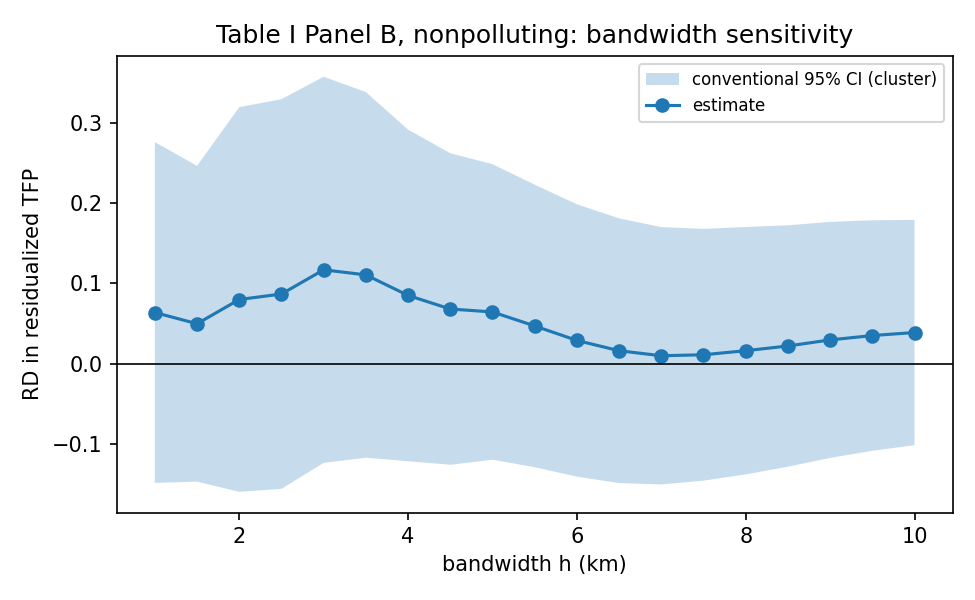

Values plotted in this chart, from the file beside it:
sample, h, estimate, se, rb_ci_low, rb_ci_high
nonpolluting, 1.0, 0.06369, 0.1082, -0.447, 0.5585
nonpolluting, 1.5, 0.04972, 0.1002, -0.2355, 0.4746
nonpolluting, 2.0, 0.07986, 0.1221, -0.1802, 0.2521
nonpolluting, 2.5, 0.0867, 0.1237, -0.1927, 0.2649
nonpolluting, 3.0, 0.1168, 0.1225, -0.2095, 0.292
nonpolluting, 3.5, 0.1105, 0.116, -0.1694, 0.3485
nonpolluting, 4.0, 0.08494, 0.1053, -0.1486, 0.3942
nonpolluting, 4.5, 0.06804, 0.09886, -0.1472, 0.407
nonpolluting, 5.0, 0.06439, 0.0938, -0.1577, 0.3823
nonpolluting, 5.5, 0.04697, 0.08966, -0.1373, 0.3772
nonpolluting, 6.0, 0.02894, 0.08645, -0.123, 0.3588
nonpolluting, 6.5, 0.01614, 0.08401, -0.1189, 0.3417
nonpolluting, 7.0, 0.009891, 0.08167, -0.1253, 0.325
nonpolluting, 7.5, 0.01113, 0.07991, -0.1442, 0.2994
nonpolluting, 8.0, 0.01619, 0.07853, -0.1653, 0.2713
nonpolluting, 8.5, 0.02203, 0.07661, -0.1803, 0.2424
nonpolluting, 9.0, 0.02961, 0.07491, -0.1952, 0.218
nonpolluting, 9.5, 0.03503, 0.07316, -0.1979, 0.2061
nonpolluting, 10.0, 0.03881, 0.07151, -0.1927, 0.2009
